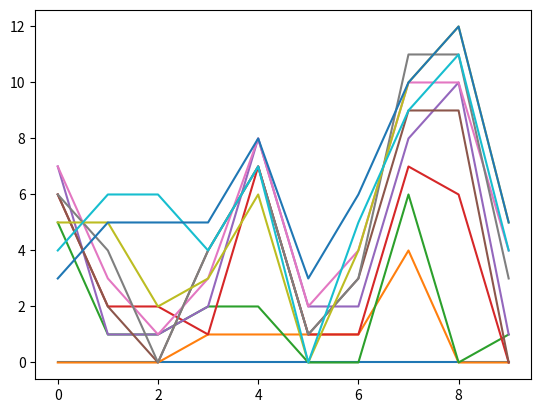
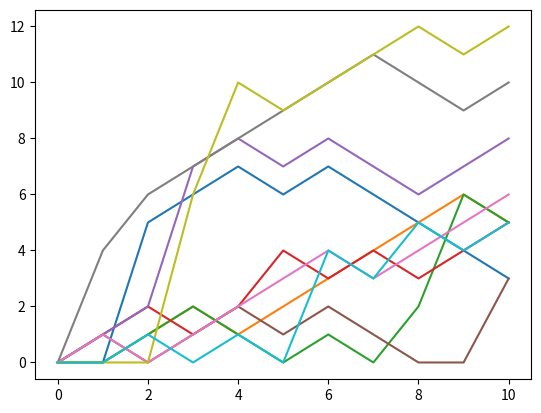
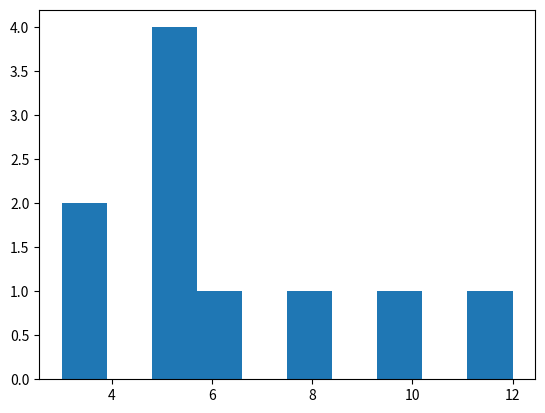

Write Python code to recreate these figures, in order.
import numpy as np
import matplotlib.pyplot as plt

all_walks = []
for i in range(10) :
    random_walk = [0]
    for x in range(10) :
        step = random_walk[-1]
        dice = np.random.randint(1,7)
        if dice <= 2:
            step = max(0, step - 1)
        elif dice <= 5:
            step = step + 1
        else:
            step = step + np.random.randint(1,7)
        # Implement clumsiness
        if np.random.rand() <= 0.001 :
            step = 0
        random_walk.append(step)
    all_walks.append(random_walk)
print(random_walk)
print(all_walks)
# Convert all_walks to NumPy array: np_aw
np_aw = np.array(all_walks)
print(np_aw)

# Plot np_aw and show
plt.plot(np_aw) # Có 100 đường mỗi đường 10 giá trị
plt.show()

# Clear the figure
plt.clf()

# Transpose np_aw: np_aw_t
np_aw_t = np.transpose(np_aw) # Hàm hoán vị
print(np_aw_t)

# Plot np_aw_t and show
plt.plot(np_aw_t) # Có 10 đường mỗi đường 100 giá trị
plt.show()

# Select last row from np_aw_t: ends
ends = np_aw_t[-1,:]
print(ends)

# Plot histogram of ends, display plot
plt.hist(ends,10)
plt.show()
plt.clf()
print(np.mean(ends >= 60)) # Chuyển array ends thành array gồm boolean với đk là >=60 sao đó mỗi p/tử true sẽ được tính là 1 và đem đi tính trung bình.
